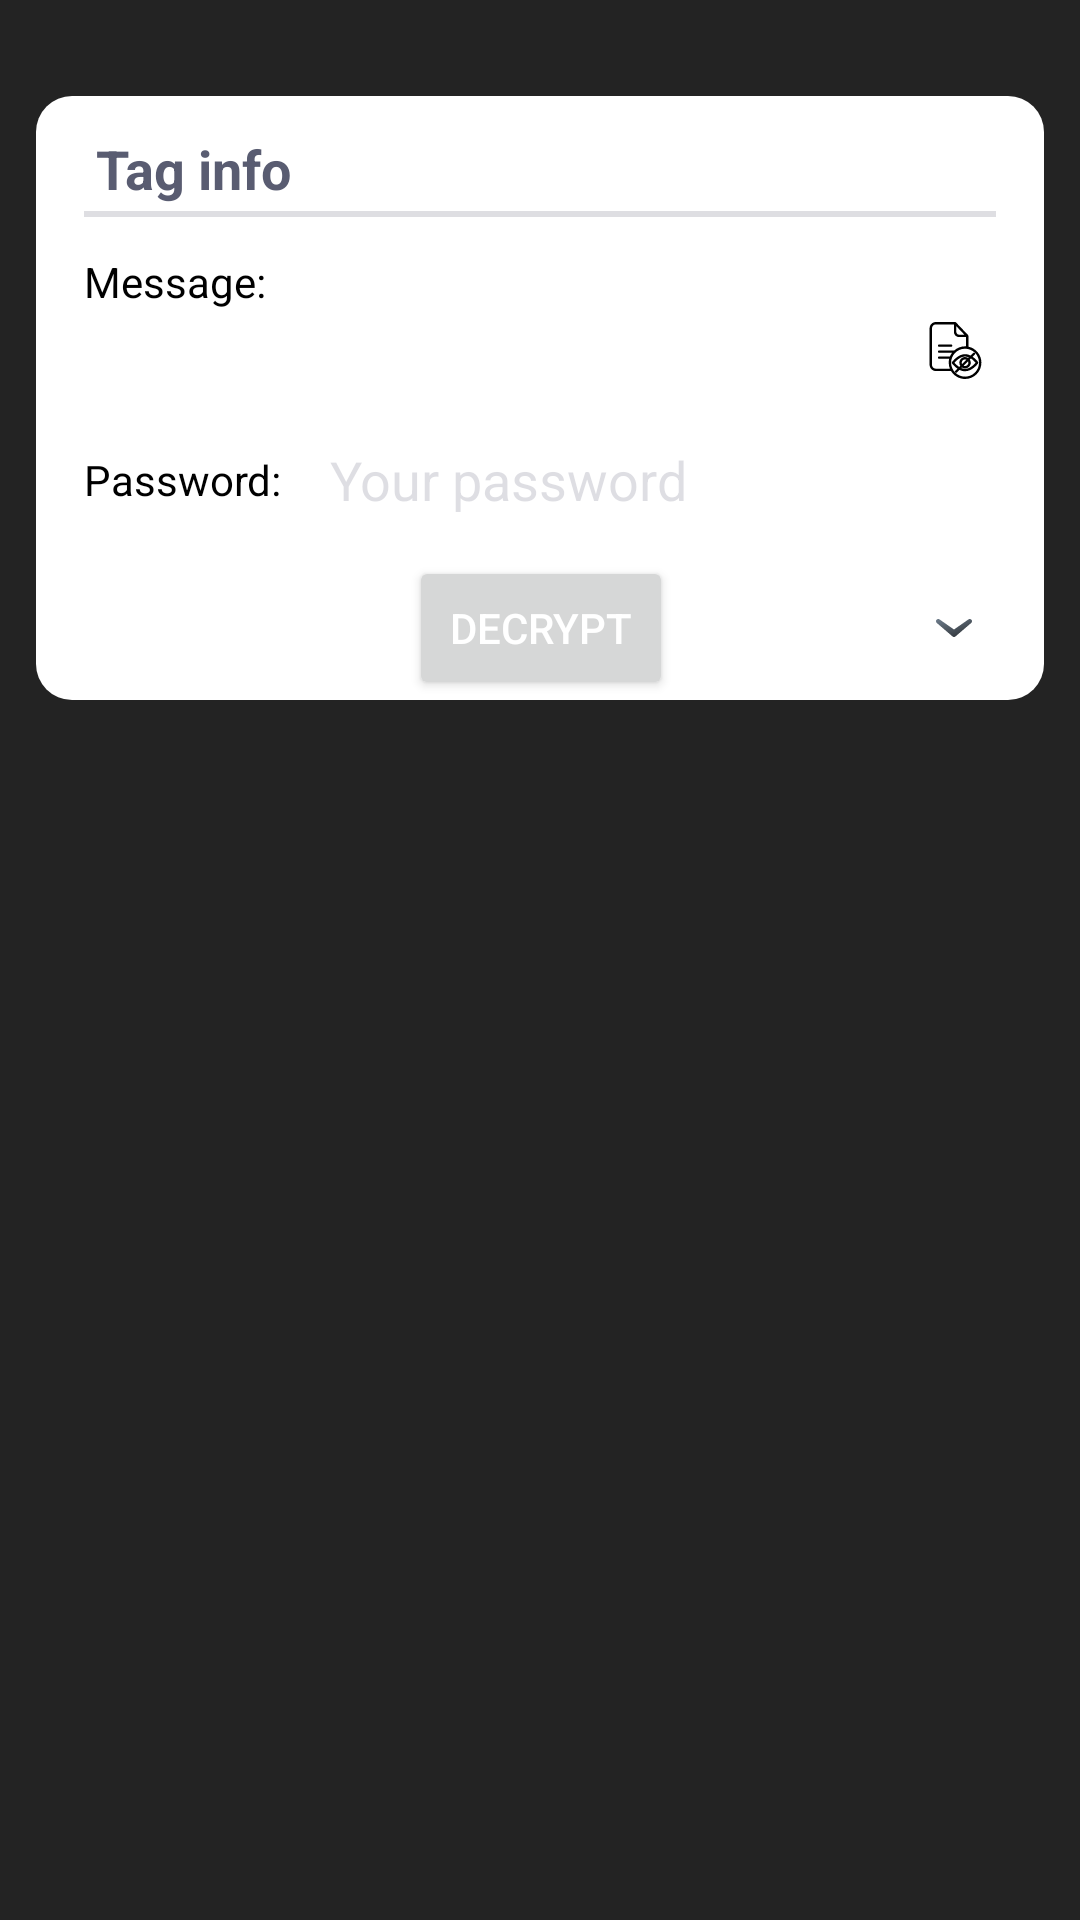

Produce the Android XML layout that renders to this screen, including the resource entries it uses.
<!-- AndroidManifest.xml: application theme MainTheme -->
<!-- res/layout/fragment_read.xml -->
<?xml version="1.0" encoding="utf-8"?>
<androidx.constraintlayout.widget.ConstraintLayout xmlns:android="http://schemas.android.com/apk/res/android"
    xmlns:app="http://schemas.android.com/apk/res-auto"
    xmlns:tools="http://schemas.android.com/tools"
    android:layout_width="match_parent"
    android:layout_height="match_parent"
    android:background="@color/jet">


    <androidx.constraintlayout.widget.ConstraintLayout
        android:id="@+id/clTagInfo"
        android:layout_width="match_parent"
        android:layout_height="wrap_content"
        android:layout_marginTop="@dimen/spacing_32"
        android:layout_marginStart="@dimen/spacing_12"
        android:layout_marginEnd="@dimen/spacing_12"
        android:layout_marginBottom="@dimen/spacing_12"
        android:background="@drawable/bg_white_rounded_12dp"
        app:layout_constraintEnd_toEndOf="parent"
        app:layout_constraintStart_toStartOf="parent"
        app:layout_constraintTop_toTopOf="parent">


        <TextView
            android:id="@+id/tvTagInfo"
            android:layout_width="wrap_content"
            android:layout_height="wrap_content"
            android:layout_marginStart="@dimen/spacing_20"
            android:layout_marginTop="@dimen/spacing_12"
            android:text="Tag info"
            android:textColor="@color/grey100"
            android:textSize="@dimen/spacing_18"
            android:textStyle="bold"
            app:layout_constraintStart_toStartOf="parent"
            app:layout_constraintTop_toTopOf="parent" />

        <View
            android:id="@+id/vDivider"
            android:layout_width="0dp"
            android:layout_height="2dp"
            android:layout_marginStart="@dimen/spacing_16"
            android:layout_marginTop="@dimen/spacing_2"
            android:layout_marginEnd="@dimen/spacing_16"
            android:layout_marginBottom="@dimen/spacing_8"
            android:background="@color/grey20"
            app:layout_constraintEnd_toEndOf="parent"
            app:layout_constraintStart_toStartOf="parent"
            app:layout_constraintTop_toBottomOf="@+id/tvTagInfo" />


        <TextView
            android:id="@+id/tvMessage"
            android:layout_width="wrap_content"
            android:layout_height="wrap_content"
            android:layout_marginStart="@dimen/spacing_16"
            android:layout_marginTop="@dimen/spacing_12"
            android:text="Message: "
            android:textColor="@color/black"
            app:layout_constraintLeft_toLeftOf="parent"
            app:layout_constraintTop_toBottomOf="@+id/vDivider" />

        <TextView
            android:id="@+id/tvMessageData"
            android:layout_width="0dp"
            android:layout_height="wrap_content"
            android:layout_marginTop="@dimen/spacing_4"
            android:layout_marginEnd="@dimen/spacing_12"
            android:textColor="@color/baby_pink"
            app:layout_constraintEnd_toStartOf="@+id/ivAsterisk"
            app:layout_constraintStart_toStartOf="@+id/tvMessage"
            app:layout_constraintTop_toBottomOf="@+id/tvMessage" />

        <TextView
            android:id="@+id/tvPassword"
            android:layout_width="wrap_content"
            android:layout_height="wrap_content"
            android:text="@string/password_text"
            android:textColor="@color/black"
            android:layout_marginStart="@dimen/spacing_16"
            android:layout_marginTop="@dimen/spacing_24"
            app:layout_constraintLeft_toLeftOf="parent"
            app:layout_constraintTop_toBottomOf="@+id/tvMessageData" />


        <ImageView
            android:id="@+id/ivAsterisk"
            android:layout_width="35dp"
            android:layout_height="35dp"
            android:layout_marginEnd="@dimen/spacing_12"
            android:background="@drawable/bg_button_circle_white"
            android:padding="@dimen/spacing_8"
            android:src="@drawable/ic_hide_text"
            app:layout_constraintBottom_toBottomOf="@+id/tvMessageData"
            app:layout_constraintEnd_toEndOf="parent"
            app:layout_constraintTop_toTopOf="@+id/tvMessageData" />

        <Button
            android:id="@+id/btnDecrypt"
            android:layout_width="wrap_content"
            android:layout_height="wrap_content"
            android:layout_marginTop="@dimen/spacing_16"
            android:text="Decrypt"
            android:textColor="@color/white"

            app:layout_constraintEnd_toEndOf="parent"
            app:layout_constraintHorizontal_bias="0.501"
            app:layout_constraintStart_toStartOf="parent"
            app:layout_constraintTop_toBottomOf="@+id/tvPassword"
            app:layout_constraintVertical_bias="0.0" />

        <EditText
            android:id="@+id/etPasswordRead1"
            android:layout_width="0dp"
            android:layout_height="wrap_content"
            android:layout_marginEnd="@dimen/spacing_32"
            android:background="@drawable/bg_white_rounded_12dp"
            android:gravity="top"
            android:hint="@string/write_password_hint"
            android:inputType="textMultiLine|textCapSentences"
            android:outlineAmbientShadowColor="@color/baby_pink"
            android:outlineSpotShadowColor="@color/baby_pink"
            android:padding="@dimen/spacing_16"
            android:textColor="@color/black"
            android:textColorHint="@color/grey20"
            app:layout_constraintBottom_toBottomOf="@+id/tvPassword"
            app:layout_constraintEnd_toEndOf="parent"
            app:layout_constraintStart_toEndOf="@+id/tvPassword"
            app:layout_constraintTop_toTopOf="@+id/tvPassword"
            tools:ignore="Autofill" />

        <ImageView
            android:id="@+id/ivLineArrowItem"
            android:layout_width="wrap_content"
            android:layout_height="wrap_content"
            android:padding="@dimen/spacing_8"
            android:src="@drawable/ic_arrow"
            android:layout_marginEnd="@dimen/spacing_16"
            app:layout_constraintBottom_toBottomOf="@+id/btnDecrypt"
            app:layout_constraintEnd_toEndOf="parent"
            app:layout_constraintTop_toTopOf="@+id/btnDecrypt" />

        <androidx.constraintlayout.widget.ConstraintLayout
            android:id="@+id/clTagInfoExtendesd"
            android:layout_width="0dp"
            android:layout_height="wrap_content"
            android:orientation="vertical"
            android:visibility="gone"
            app:layout_constraintBottom_toBottomOf="parent"
            app:layout_constraintEnd_toEndOf="parent"
            app:layout_constraintStart_toStartOf="parent"
            app:layout_constraintTop_toBottomOf="@id/btnDecrypt">

            <TextView
                android:id="@+id/tvUtf"
                android:layout_width="wrap_content"
                android:layout_height="wrap_content"
                android:layout_marginStart="@dimen/spacing_16"
                android:padding="@dimen/spacing_8"
                android:text="UTF: "
                android:textColor="@color/black"
                app:layout_constraintTop_toTopOf="parent"
                app:layout_constraintLeft_toLeftOf="parent" />

            <TextView
                android:id="@+id/tvUtfData"
                android:layout_width="wrap_content"
                android:layout_height="wrap_content"
                android:layout_marginStart="@dimen/spacing_12"
                android:padding="@dimen/spacing_8"
                android:textColor="@color/baby_pink"
                app:layout_constraintStart_toEndOf="@+id/tvUtf"
                app:layout_constraintTop_toTopOf="@+id/tvUtf" />

            <TextView
                android:id="@+id/tvTagId"
                android:layout_width="wrap_content"
                android:layout_height="wrap_content"
                android:layout_marginTop="@dimen/spacing_12"
                android:padding="@dimen/spacing_8"
                android:layout_marginStart="@dimen/spacing_16"
                android:text="Tag ID: "
                android:textColor="@color/black"
                app:layout_constraintStart_toStartOf="parent"
                app:layout_constraintTop_toBottomOf="@+id/tvUtf" />

            <TextView
                android:id="@+id/tvTagIdData"
                android:layout_width="wrap_content"
                android:layout_height="wrap_content"
                android:padding="@dimen/spacing_8"
                android:textColor="@color/baby_pink"
                app:layout_constraintBottom_toBottomOf="@+id/tvTagId"
                app:layout_constraintStart_toEndOf="@+id/tvTagId"
                app:layout_constraintTop_toTopOf="@+id/tvTagId" />

            <TextView
                android:id="@+id/tvtagSize"
                android:layout_width="wrap_content"
                android:layout_height="wrap_content"
                android:layout_marginStart="@dimen/spacing_16"
                android:layout_marginTop="@dimen/spacing_12"
                android:padding="@dimen/spacing_8"
                android:text="Tag size: "
                android:textColor="@color/black"
                app:layout_constraintLeft_toLeftOf="parent"
                app:layout_constraintTop_toBottomOf="@+id/tvTagId" />

            <TextView
                android:id="@+id/tvTagSizeData"
                android:layout_width="wrap_content"
                android:layout_height="wrap_content"
                android:padding="@dimen/spacing_8"
                android:textColor="@color/baby_pink"
                app:layout_constraintBottom_toBottomOf="@+id/tvtagSize"
                app:layout_constraintStart_toEndOf="@+id/tvtagSize"
                app:layout_constraintTop_toTopOf="@+id/tvtagSize" />

        </androidx.constraintlayout.widget.ConstraintLayout>


    </androidx.constraintlayout.widget.ConstraintLayout>

</androidx.constraintlayout.widget.ConstraintLayout>
<!-- resources referenced by this layout -->
<resources>
  <color name="baby_pink">#f1c0cb</color>
  <color name="black">#FF000000</color>
  <color name="grey100">#ff595c71</color>
  <color name="grey20">#33595c71</color>
  <color name="jet">#232323</color>
  <color name="white">#FFFFFFFF</color>
  <dimen name="spacing_12">12dp</dimen>
  <dimen name="spacing_16">16dp</dimen>
  <dimen name="spacing_18">18dp</dimen>
  <dimen name="spacing_2">2dp</dimen>
  <dimen name="spacing_20">20dp</dimen>
  <dimen name="spacing_24">24dp</dimen>
  <dimen name="spacing_32">32dp</dimen>
  <dimen name="spacing_4">4dp</dimen>
  <dimen name="spacing_8">8dp</dimen>
  <!-- drawable bg_button_circle_white (drawable) -->
  <?xml version="1.0" encoding="utf-8"?>
  <selector
      xmlns:android="http://schemas.android.com/apk/res/android">
  
      <item android:state_pressed="true"> 
          <shape android:shape="oval">
              <solid android:color="@color/light_grey" />
              <size
                  android:width="@dimen/spacing_56"
                  android:height="@dimen/spacing_56"/>
          </shape>
      </item>
  
      <item> 
          <shape android:shape="oval">
              <solid android:color="@color/white" />
              <size
                  android:width="@dimen/spacing_56"
                  android:height="@dimen/spacing_56"/>
          </shape>
      </item>
  
  
  </selector>
  <!-- drawable bg_white_rounded_12dp (drawable) -->
  <?xml version="1.0" encoding="utf-8"?>
  <selector xmlns:android="http://schemas.android.com/apk/res/android">
      <item android:state_pressed="true">
          <shape android:shape="rectangle">
              <solid android:color="@color/light_grey" /> 
              <corners android:radius="@dimen/spacing_12"/>
          </shape>
      </item>
  
      <item>
          <shape android:shape="rectangle">
              <solid android:color="@color/white" /> 
              <corners android:radius="@dimen/spacing_12"/>
          </shape>
      </item>
  </selector>
  <string name="password_text">Password: </string>
  <string name="write_password_hint">Your password</string>
  <style name="MainTheme" parent="AppTheme">
          <item name="android:windowDrawsSystemBarBackgrounds">true</item>
          <item name="android:navigationBarColor">@color/jet</item>
          <item name="android:statusBarColor">@color/jet</item>
          <item name="android:windowLightStatusBar">true</item>
      </style>
  <color name="light_grey">#f0f2f2</color>
  <dimen name="spacing_56">56dp</dimen>
  <style name="AppTheme" parent="Theme.AppCompat.Light.NoActionBar">
          
          <item name="colorPrimary">@color/jet</item>
          <item name="colorPrimaryVariant">@color/black</item>
          <item name="colorOnPrimary">@color/black</item>
          
          <item name="colorSecondary">@color/jet</item>
          <item name="colorSecondaryVariant">@color/jet</item>
          <item name="colorOnSecondary">@color/black</item>
          
          <item name="android:statusBarColor" tools:targetApi="l">?attr/colorPrimaryVariant</item>
          
      </style>
</resources>
